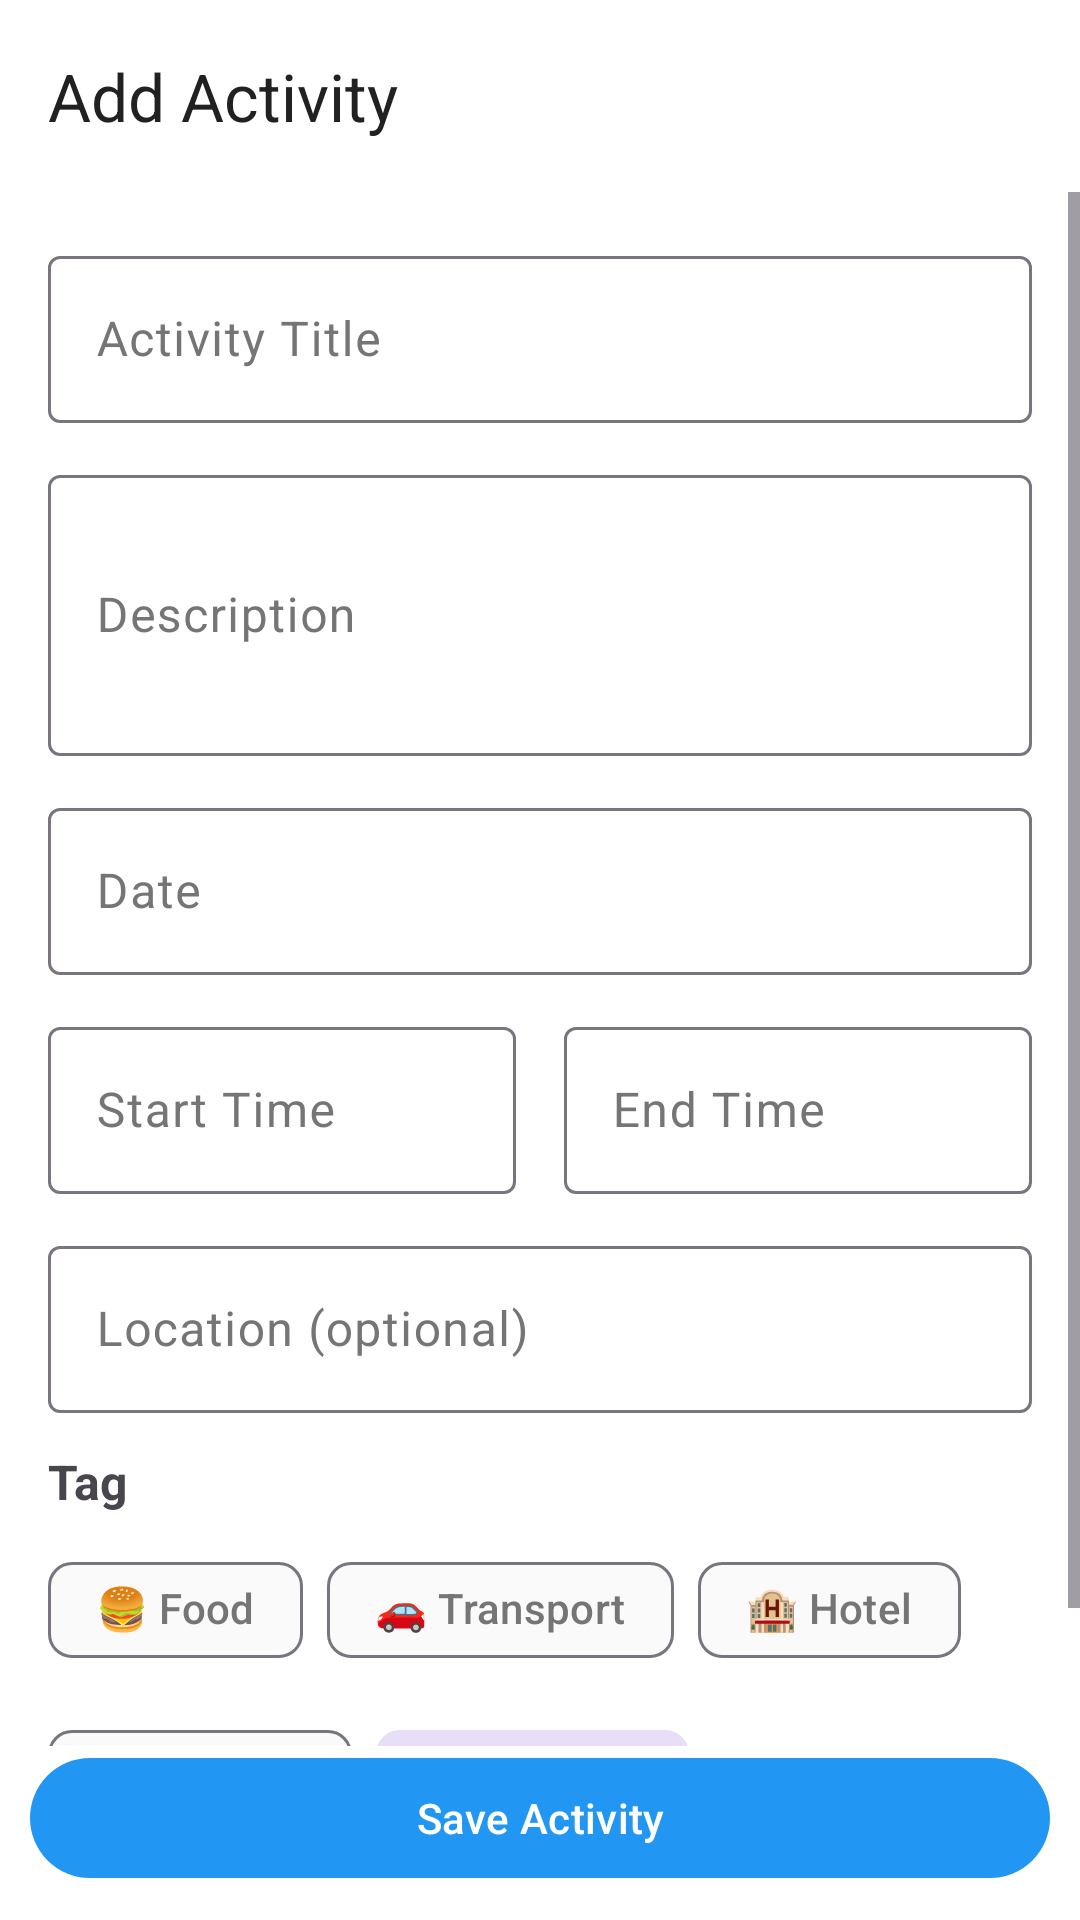

Produce the Android XML layout that renders to this screen, including the resource entries it uses.
<!-- AndroidManifest.xml: application theme Theme.TripTogether -->
<!-- res/layout/activity_add_edit_activity.xml -->
<?xml version="1.0" encoding="utf-8"?>
<androidx.constraintlayout.widget.ConstraintLayout xmlns:android="http://schemas.android.com/apk/res/android"
    xmlns:app="http://schemas.android.com/apk/res-auto"
    xmlns:tools="http://schemas.android.com/tools"
    android:id="@+id/main"
    android:layout_width="match_parent"
    android:layout_height="match_parent"
    tools:context=".AddEditActivityActivity">

    <com.google.android.material.appbar.MaterialToolbar
        android:id="@+id/addeditactivity_TOOLBAR_toolbar"
        android:layout_width="match_parent"
        android:layout_height="?attr/actionBarSize"
        android:background="@color/card_background"
        android:elevation="2dp"
        app:layout_constraintEnd_toEndOf="parent"
        app:layout_constraintStart_toStartOf="parent"
        app:layout_constraintTop_toTopOf="parent"
        app:navigationIcon="@drawable/ic_arrow_back"
        app:navigationIconTint="@color/text_primary"
        app:title="Add Activity"
        app:titleTextColor="@color/text_primary" />

    <ScrollView
        android:layout_width="match_parent"
        android:layout_height="0dp"
        app:layout_constraintBottom_toTopOf="@id/addeditactivity_BTN_save"
        app:layout_constraintEnd_toEndOf="parent"
        app:layout_constraintStart_toStartOf="parent"
        app:layout_constraintTop_toBottomOf="@id/addeditactivity_TOOLBAR_toolbar">

        <androidx.constraintlayout.widget.ConstraintLayout
            android:layout_width="match_parent"
            android:layout_height="wrap_content"
            android:padding="@dimen/default_padding">

            <com.google.android.material.textfield.TextInputLayout
                android:id="@+id/addeditactivity_TIL_title"
                android:layout_width="match_parent"
                android:layout_height="wrap_content"
                android:hint="Activity Title"
                app:layout_constraintEnd_toEndOf="parent"
                app:layout_constraintStart_toStartOf="parent"
                app:layout_constraintTop_toTopOf="parent">

                <com.google.android.material.textfield.TextInputEditText
                    android:id="@+id/addeditactivity_ET_title"
                    android:layout_width="match_parent"
                    android:layout_height="wrap_content"
                    android:inputType="text"
                    android:maxLines="1" />

            </com.google.android.material.textfield.TextInputLayout>

            <com.google.android.material.textfield.TextInputLayout
                android:id="@+id/addeditactivity_TIL_description"
                android:layout_width="match_parent"
                android:layout_height="wrap_content"
                android:layout_marginTop="12dp"
                android:hint="Description"
                app:layout_constraintEnd_toEndOf="parent"
                app:layout_constraintStart_toStartOf="parent"
                app:layout_constraintTop_toBottomOf="@id/addeditactivity_TIL_title">

                <com.google.android.material.textfield.TextInputEditText
                    android:id="@+id/addeditactivity_ET_description"
                    android:layout_width="match_parent"
                    android:layout_height="wrap_content"
                    android:inputType="textMultiLine"
                    android:minLines="3" />

            </com.google.android.material.textfield.TextInputLayout>

            <com.google.android.material.textfield.TextInputLayout
                android:id="@+id/addeditactivity_TIL_date"
                android:layout_width="match_parent"
                android:layout_height="wrap_content"
                android:layout_marginTop="12dp"
                android:hint="Date"
                app:layout_constraintEnd_toEndOf="parent"
                app:layout_constraintStart_toStartOf="parent"
                app:layout_constraintTop_toBottomOf="@id/addeditactivity_TIL_description">

                <com.google.android.material.textfield.TextInputEditText
                    android:id="@+id/addeditactivity_ET_date"
                    android:layout_width="match_parent"
                    android:layout_height="wrap_content"
                    android:clickable="true"
                    android:focusable="false"
                    android:inputType="none" />

            </com.google.android.material.textfield.TextInputLayout>

            <com.google.android.material.textfield.TextInputLayout
                android:id="@+id/addeditactivity_TIL_starttime"
                android:layout_width="0dp"
                android:layout_height="wrap_content"
                android:layout_marginTop="12dp"
                android:layout_marginEnd="8dp"
                android:hint="Start Time"
                app:layout_constraintEnd_toStartOf="@id/addeditactivity_TIL_endtime"
                app:layout_constraintStart_toStartOf="parent"
                app:layout_constraintTop_toBottomOf="@id/addeditactivity_TIL_date">

                <com.google.android.material.textfield.TextInputEditText
                    android:id="@+id/addeditactivity_ET_starttime"
                    android:layout_width="match_parent"
                    android:layout_height="wrap_content"
                    android:clickable="true"
                    android:focusable="false"
                    android:inputType="none" />

            </com.google.android.material.textfield.TextInputLayout>

            <com.google.android.material.textfield.TextInputLayout
                android:id="@+id/addeditactivity_TIL_endtime"
                android:layout_width="0dp"
                android:layout_height="wrap_content"
                android:layout_marginStart="8dp"
                android:layout_marginTop="12dp"
                android:hint="End Time"
                app:layout_constraintEnd_toEndOf="parent"
                app:layout_constraintStart_toEndOf="@id/addeditactivity_TIL_starttime"
                app:layout_constraintTop_toBottomOf="@id/addeditactivity_TIL_date">

                <com.google.android.material.textfield.TextInputEditText
                    android:id="@+id/addeditactivity_ET_endtime"
                    android:layout_width="match_parent"
                    android:layout_height="wrap_content"
                    android:clickable="true"
                    android:focusable="false"
                    android:inputType="none" />

            </com.google.android.material.textfield.TextInputLayout>

            <com.google.android.material.textfield.TextInputLayout
                android:id="@+id/addeditactivity_TIL_location"
                android:layout_width="match_parent"
                android:layout_height="wrap_content"
                android:layout_marginTop="12dp"
                android:hint="Location (optional)"
                app:layout_constraintEnd_toEndOf="parent"
                app:layout_constraintStart_toStartOf="parent"
                app:layout_constraintTop_toBottomOf="@id/addeditactivity_TIL_starttime">

                <com.google.android.material.textfield.TextInputEditText
                    android:id="@+id/addeditactivity_ET_location"
                    android:layout_width="match_parent"
                    android:layout_height="wrap_content"
                    android:inputType="text"
                    android:maxLines="1" />

            </com.google.android.material.textfield.TextInputLayout>

            <com.google.android.material.textview.MaterialTextView
                android:id="@+id/addeditactivity_LBL_tag"
                android:layout_width="wrap_content"
                android:layout_height="wrap_content"
                android:layout_marginTop="12dp"
                android:text="Tag"
                android:textSize="16sp"
                android:textStyle="bold"
                app:layout_constraintStart_toStartOf="parent"
                app:layout_constraintTop_toBottomOf="@id/addeditactivity_TIL_location" />

            <com.google.android.material.chip.ChipGroup
                android:id="@+id/addeditactivity_CHIPGROUP_tags"
                android:layout_width="match_parent"
                android:layout_height="wrap_content"
                android:layout_marginTop="8dp"
                app:layout_constraintEnd_toEndOf="parent"
                app:layout_constraintStart_toStartOf="parent"
                app:layout_constraintTop_toBottomOf="@id/addeditactivity_LBL_tag"
                app:selectionRequired="true"
                app:singleSelection="true">

                <com.google.android.material.chip.Chip
                    android:id="@+id/addeditactivity_CHIP_food"
                    style="@style/Widget.Material3.Chip.Filter"
                    android:layout_width="wrap_content"
                    android:layout_height="wrap_content"
                    android:checked="false"
                    android:text="🍔 Food" />

                <com.google.android.material.chip.Chip
                    android:id="@+id/addeditactivity_CHIP_transport"
                    style="@style/Widget.Material3.Chip.Filter"
                    android:layout_width="wrap_content"
                    android:layout_height="wrap_content"
                    android:checked="false"
                    android:text="🚗 Transport" />

                <com.google.android.material.chip.Chip
                    android:id="@+id/addeditactivity_CHIP_hotel"
                    style="@style/Widget.Material3.Chip.Filter"
                    android:layout_width="wrap_content"
                    android:layout_height="wrap_content"
                    android:checked="false"
                    android:text="🏨 Hotel" />

                <com.google.android.material.chip.Chip
                    android:id="@+id/addeditactivity_CHIP_activity"
                    style="@style/Widget.Material3.Chip.Filter"
                    android:layout_width="wrap_content"
                    android:layout_height="wrap_content"
                    android:checked="false"
                    android:text="🎯 Activity" />

                <com.google.android.material.chip.Chip
                    android:id="@+id/addeditactivity_CHIP_other"
                    style="@style/Widget.Material3.Chip.Filter"
                    android:layout_width="wrap_content"
                    android:layout_height="wrap_content"
                    android:checked="true"
                    android:text="📝 Other" />

            </com.google.android.material.chip.ChipGroup>

        </androidx.constraintlayout.widget.ConstraintLayout>

    </ScrollView>

    <com.google.android.material.button.MaterialButton
        android:id="@+id/addeditactivity_BTN_delete"
        style="@style/Widget.Material3.Button.OutlinedButton"
        android:layout_width="match_parent"
        android:layout_height="wrap_content"
        android:layout_marginStart="@dimen/default_card_margin"
        android:layout_marginEnd="@dimen/default_card_margin"
        android:text="Delete Activity"
        android:textColor="@android:color/holo_red_dark"
        android:visibility="gone"
        app:layout_constraintBottom_toTopOf="@id/addeditactivity_BTN_save"
        app:layout_constraintEnd_toEndOf="parent"
        app:layout_constraintStart_toStartOf="parent"
        app:strokeColor="@android:color/holo_red_dark"
        tools:visibility="visible" />

    <com.google.android.material.button.MaterialButton
        android:id="@+id/addeditactivity_BTN_save"
        android:layout_width="match_parent"
        android:layout_height="wrap_content"
        android:layout_margin="@dimen/default_card_margin"
        android:text="Save Activity"
        app:layout_constraintBottom_toBottomOf="parent"
        app:layout_constraintEnd_toEndOf="parent"
        app:layout_constraintStart_toStartOf="parent" />

</androidx.constraintlayout.widget.ConstraintLayout>
<!-- resources referenced by this layout -->
<resources>
  <color name="card_background">#FFFFFF</color>
  <color name="text_primary">#212121</color>
  <dimen name="default_card_margin">10dp</dimen>
  <dimen name="default_padding">16dp</dimen>
  <style name="Theme.TripTogether" parent="Base.Theme.TripTogether" />
  <style name="Base.Theme.TripTogether" parent="Theme.Material3.DayNight.NoActionBar">
          
          <item name="colorPrimary">@color/primary_500</item>
          <item name="colorPrimaryVariant">@color/primary_700</item>
          <item name="colorOnPrimary">@color/text_on_primary</item>
  
          
          <item name="colorSecondary">@color/primary_400</item>
          <item name="colorSecondaryVariant">@color/primary_600</item>
          <item name="colorOnSecondary">@color/text_on_primary</item>
  
          
          <item name="android:colorBackground">@color/background</item>
          <item name="colorSurface">@color/surface</item>
          <item name="colorSurfaceVariant">@color/surface_variant</item>
          <item name="colorOnSurface">@color/text_primary</item>
          <item name="colorOnSurfaceVariant">@color/text_secondary</item>
  
          
          <item name="colorError">@color/error</item>
  
          
          <item name="android:statusBarColor">@color/primary_600</item>
          <item name="android:navigationBarColor">@color/card_background</item>
  
          
          <item name="floatingActionButtonStyle">@style/Widget.TripTogether.FAB</item>
          <item name="bottomNavigationStyle">@style/Widget.TripTogether.BottomNav</item>
      </style>
  <color name="primary_500">#2196F3</color>
  <color name="primary_700">#1976D2</color>
  <color name="text_on_primary">#FFFFFF</color>
  <color name="primary_400">#42A5F5</color>
  <color name="primary_600">#1E88E5</color>
  <color name="background">#FFFFFF</color>
  <color name="surface">#FAFAFA</color>
  <color name="surface_variant">#F5F5F5</color>
  <color name="text_secondary">#757575</color>
  <color name="error">#E53935</color>
  <style name="Widget.TripTogether.FAB" parent="Widget.Material3.FloatingActionButton.Primary">
          <item name="backgroundTint">@color/primary_500</item>
          <item name="tint">@color/white</item>
          <item name="elevation">6dp</item>
          <item name="shapeAppearance">@style/ShapeAppearance.TripTogether.FAB</item>
      </style>
  <style name="Widget.TripTogether.BottomNav" parent="Widget.Material3.BottomNavigationView">
          <item name="backgroundTint">@color/card_background</item>
          <item name="itemIconTint">@color/bottom_nav_colors</item>
          <item name="itemTextColor">@color/bottom_nav_colors</item>
          <item name="elevation">8dp</item>
          <item name="itemActiveIndicatorStyle">@style/Widget.TripTogether.BottomNav.ActiveIndicator</item>
      </style>
  <color name="white">#FFFFFFFF</color>
  <style name="ShapeAppearance.TripTogether.FAB" parent="ShapeAppearance.Material3.Corner.Full">
          <item name="cornerSize">16dp</item>
      </style>
  <style name="Widget.TripTogether.BottomNav.ActiveIndicator" parent="Widget.Material3.BottomNavigationView.ActiveIndicator">
          <item name="android:color">@color/primary_50</item>
      </style>
  <color name="primary_50">#E3F2FD</color>
</resources>
